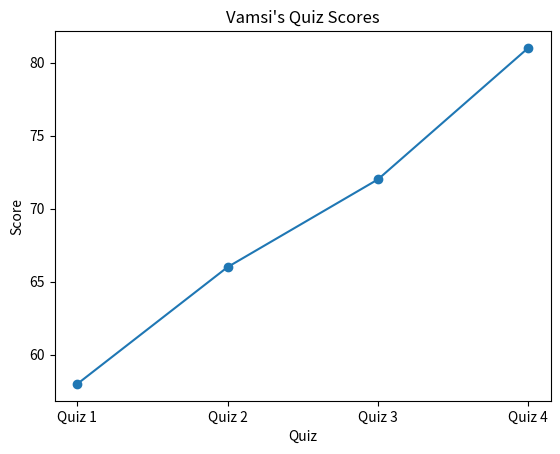
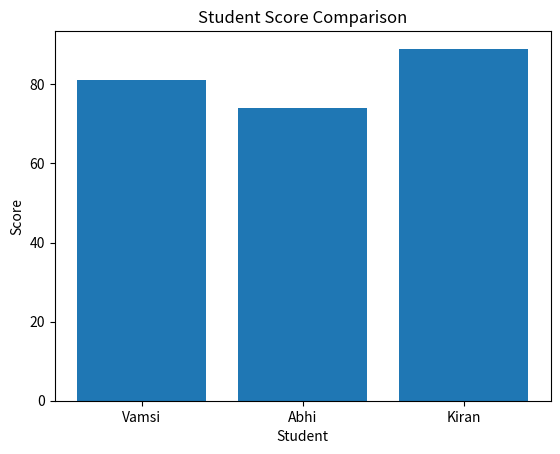
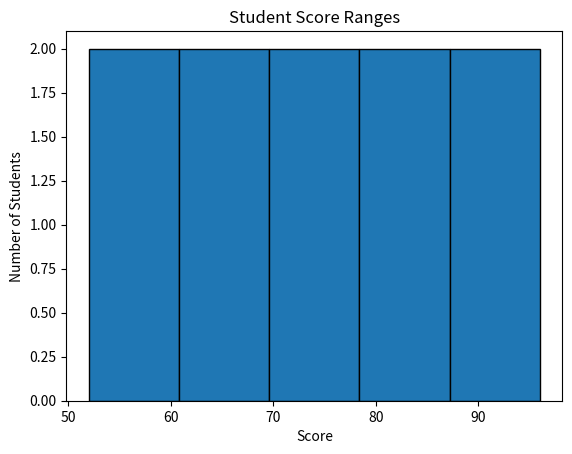
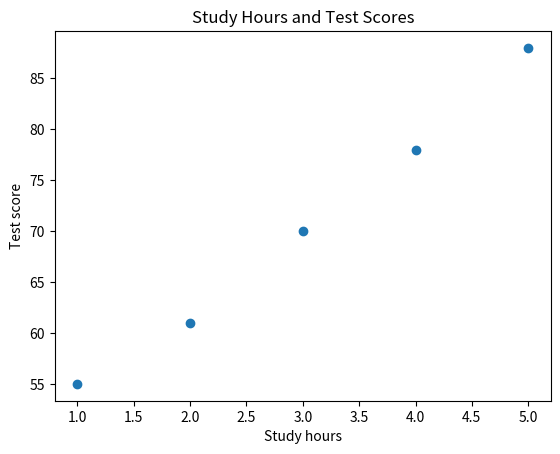
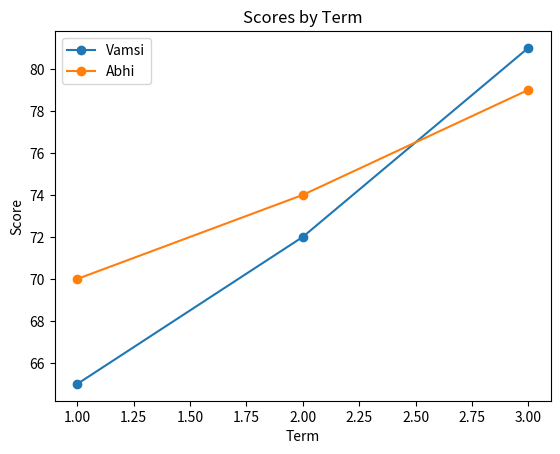

Generate these figures, in order, with matplotlib:
# line plot - follow one student's scores
import matplotlib.pyplot as plt
quizzes = ['Quiz 1', 'Quiz 2', 'Quiz 3', 'Quiz 4']
scores = [58, 66, 72, 81]
plt.plot(quizzes, scores, marker='o')
plt.title("Vamsi's Quiz Scores")
plt.xlabel('Quiz')
plt.ylabel('Score')
plt.show()

# bar chart - compare student scores
import matplotlib.pyplot as plt
students = ['Vamsi', 'Abhi', 'Kiran']
scores = [81, 74, 89]
plt.bar(students, scores)
plt.title('Student Score Comparison')
plt.xlabel('Student')
plt.ylabel('Score')
plt.show()

# histogram - count scores in score ranges
import matplotlib.pyplot as plt
scores = [52, 60, 64, 69, 73, 77, 82, 86, 91, 96]
plt.hist(scores, bins=5, edgecolor='black')
plt.title('Student Score Ranges')
plt.xlabel('Score')
plt.ylabel('Number of Students')
plt.show()

# scatter plot - compare study time and test scores
import matplotlib.pyplot as plt
study_hours = [1, 2, 3, 4, 5]
test_scores = [55, 61, 70, 78, 88]
plt.scatter(study_hours, test_scores)
plt.title('Study Hours and Test Scores')
plt.xlabel('Study hours')
plt.ylabel('Test score')
plt.show()

# labels and legend - compare two students over time
import matplotlib.pyplot as plt
terms = [1, 2, 3]
vamsi_scores = [65, 72, 81]
abhi_scores = [70, 74, 79]
plt.plot(terms, vamsi_scores, marker='o', label='Vamsi')
plt.plot(terms, abhi_scores, marker='o', label='Abhi')
plt.title('Scores by Term')
plt.xlabel('Term')
plt.ylabel('Score')
plt.legend()
plt.show()

# check whether scores went up overall
scores = [58, 66, 72, 81]
if scores[-1] > scores[0]:
    print('The scores went up overall')
else:
    print('The scores did not go up overall')
